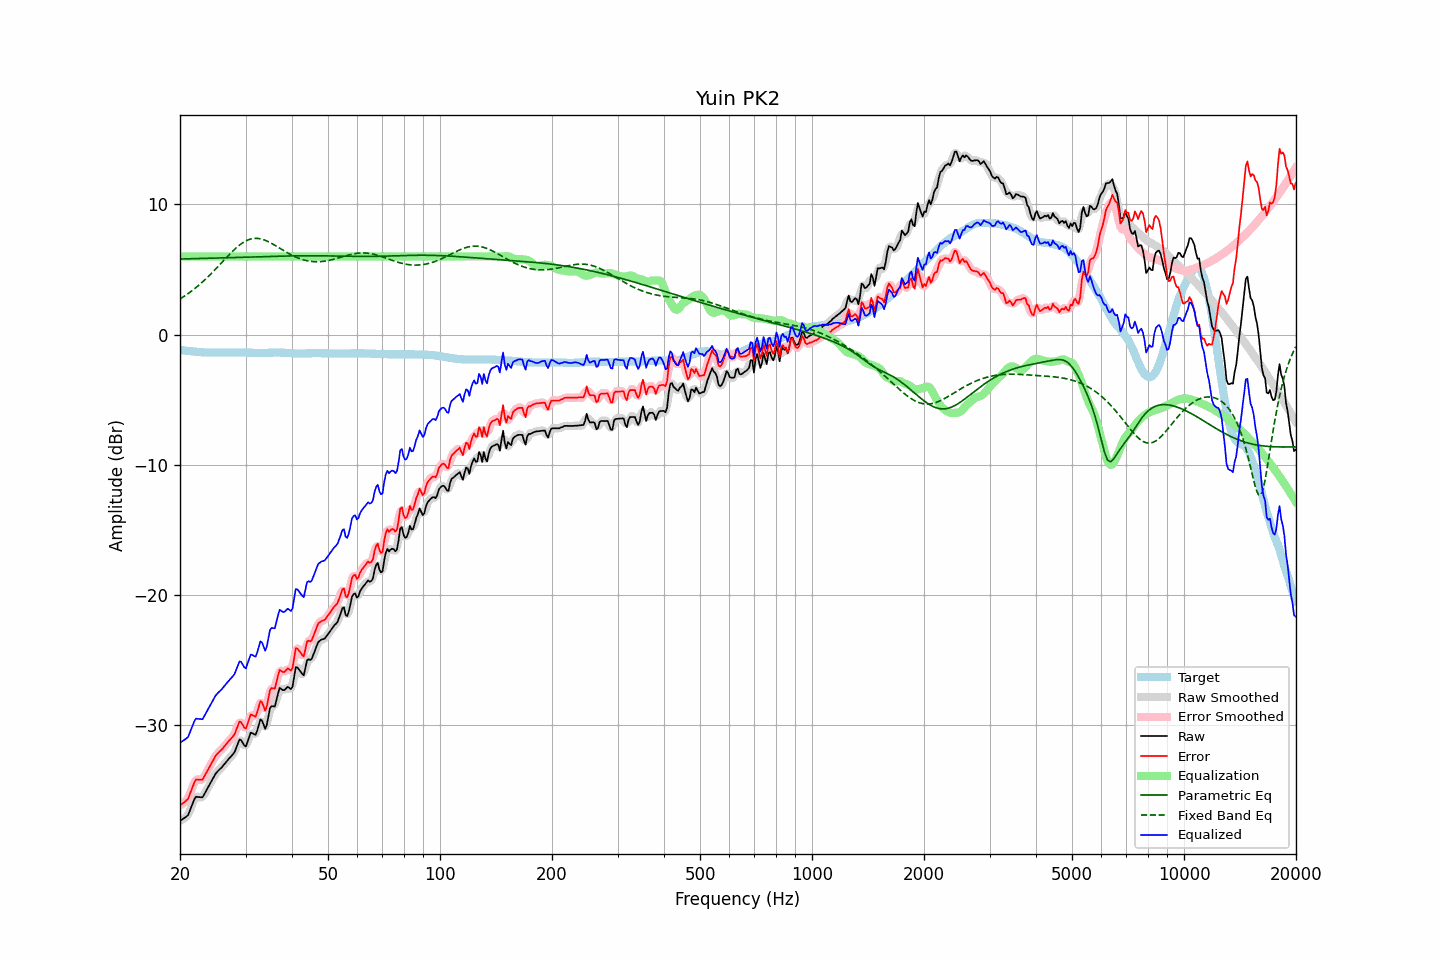

The table this chart was drawn from, first rows:
frequency, raw, error, smoothed, error_smoothed, equalization, parametric_eq, fixed_band_eq, equalized_raw, equalized_smoothed, target
20.00, -37.34, -36.17, -37.31, -36.14, 6.00, 5.81, 2.74, -31.34, -31.31, -1.17
20.20, -37.26, -36.07, -37.27, -36.09, 6.00, 5.81, 2.82, -31.26, -31.27, -1.19
20.40, -37.17, -35.97, -37.21, -36.01, 6.00, 5.81, 2.89, -31.17, -31.21, -1.21
20.61, -37.10, -35.88, -37.11, -35.89, 6.00, 5.81, 2.98, -31.10, -31.11, -1.22
20.81, -37.00, -35.77, -37.01, -35.78, 6.00, 5.82, 3.06, -31.00, -31.01, -1.24
21.02, -36.91, -35.66, -36.85, -35.60, 6.00, 5.82, 3.15, -30.91, -30.85, -1.25
21.23, -36.59, -35.33, -36.61, -35.34, 6.00, 5.82, 3.24, -30.59, -30.61, -1.27
21.44, -36.28, -35.01, -36.29, -35.02, 6.00, 5.83, 3.33, -30.28, -30.29, -1.28
21.66, -35.98, -34.69, -35.95, -34.66, 6.00, 5.83, 3.42, -29.98, -29.95, -1.29
21.87, -35.66, -34.36, -35.69, -34.39, 6.00, 5.83, 3.52, -29.66, -29.69, -1.31
22.09, -35.49, -34.17, -35.54, -34.22, 6.00, 5.84, 3.62, -29.49, -29.54, -1.32
22.31, -35.51, -34.18, -35.48, -34.15, 6.00, 5.84, 3.72, -29.51, -29.48, -1.33
22.54, -35.52, -34.18, -35.52, -34.18, 6.00, 5.84, 3.83, -29.52, -29.52, -1.34
22.76, -35.53, -34.18, -35.54, -34.19, 6.00, 5.85, 3.94, -29.53, -29.54, -1.35
22.99, -35.54, -34.18, -35.47, -34.12, 6.00, 5.85, 4.04, -29.54, -29.47, -1.36
23.22, -35.33, -33.96, -35.33, -33.97, 6.00, 5.85, 4.16, -29.33, -29.33, -1.37
23.45, -35.09, -33.73, -35.12, -33.75, 6.00, 5.86, 4.27, -29.09, -29.12, -1.37
23.69, -34.88, -33.50, -34.87, -33.50, 6.00, 5.86, 4.39, -28.88, -28.87, -1.38
23.92, -34.64, -33.27, -34.65, -33.27, 6.00, 5.86, 4.51, -28.64, -28.65, -1.38
24.16, -34.42, -33.05, -34.43, -33.05, 6.00, 5.87, 4.63, -28.42, -28.43, -1.38
24.40, -34.20, -32.83, -34.20, -32.82, 6.00, 5.87, 4.76, -28.20, -28.20, -1.38
24.65, -33.99, -32.61, -33.98, -32.60, 6.00, 5.87, 4.89, -27.99, -27.98, -1.38
24.89, -33.75, -32.38, -33.77, -32.40, 6.00, 5.88, 5.01, -27.75, -27.77, -1.38
25.14, -33.59, -32.22, -33.60, -32.22, 6.00, 5.88, 5.14, -27.59, -27.60, -1.38
25.39, -33.46, -32.09, -33.46, -32.09, 6.00, 5.89, 5.27, -27.46, -27.46, -1.38
25.65, -33.35, -31.97, -33.34, -31.97, 6.00, 5.89, 5.41, -27.35, -27.34, -1.38
25.91, -33.23, -31.86, -33.22, -31.85, 6.00, 5.89, 5.54, -27.23, -27.22, -1.37
26.16, -33.07, -31.71, -33.08, -31.71, 6.00, 5.90, 5.67, -27.07, -27.08, -1.37
26.43, -32.93, -31.56, -32.93, -31.56, 6.00, 5.90, 5.80, -26.93, -26.93, -1.37
26.69, -32.78, -31.41, -32.78, -31.41, 6.00, 5.90, 5.93, -26.78, -26.78, -1.37
26.96, -32.63, -31.26, -32.63, -31.27, 6.00, 5.91, 6.06, -26.63, -26.63, -1.37
27.23, -32.50, -31.13, -32.50, -31.13, 6.00, 5.91, 6.19, -26.50, -26.50, -1.37
27.50, -32.36, -30.99, -32.37, -31.01, 6.00, 5.92, 6.32, -26.36, -26.37, -1.37
27.77, -32.21, -30.85, -32.21, -30.85, 6.00, 5.92, 6.44, -26.21, -26.21, -1.37
28.05, -32.04, -30.68, -32.00, -30.63, 6.00, 5.92, 6.55, -26.04, -26.00, -1.37
28.33, -31.72, -30.35, -31.71, -30.33, 6.00, 5.93, 6.67, -25.72, -25.71, -1.38
28.62, -31.42, -30.04, -31.39, -30.02, 6.00, 5.93, 6.77, -25.42, -25.39, -1.38
28.90, -31.10, -29.72, -31.19, -29.81, 6.00, 5.94, 6.87, -25.10, -25.19, -1.38
29.19, -31.13, -29.75, -31.18, -29.80, 6.00, 5.94, 6.97, -25.13, -25.18, -1.38
29.48, -31.35, -29.97, -31.35, -29.97, 6.00, 5.94, 7.05, -25.35, -25.35, -1.38
29.78, -31.55, -30.18, -31.52, -30.14, 6.00, 5.95, 7.13, -25.55, -25.52, -1.38
30.08, -31.62, -30.25, -31.51, -30.14, 6.00, 5.95, 7.19, -25.62, -25.51, -1.38
30.38, -31.28, -29.90, -31.27, -29.89, 6.00, 5.96, 7.26, -25.28, -25.27, -1.38
30.68, -30.92, -29.53, -30.94, -29.56, 6.00, 5.96, 7.30, -24.92, -24.94, -1.39
30.99, -30.57, -29.18, -30.68, -29.29, 6.00, 5.96, 7.34, -24.57, -24.68, -1.39
31.30, -30.61, -29.21, -30.63, -29.24, 6.00, 5.97, 7.37, -24.61, -24.63, -1.40
31.61, -30.68, -29.28, -30.66, -29.27, 6.00, 5.97, 7.39, -24.68, -24.66, -1.40
31.93, -30.73, -29.34, -30.63, -29.23, 6.00, 5.97, 7.39, -24.73, -24.63, -1.40
32.24, -30.42, -29.01, -30.36, -28.96, 6.00, 5.98, 7.39, -24.42, -24.36, -1.41
32.57, -30.00, -28.59, -29.99, -28.58, 6.00, 5.98, 7.38, -24.00, -23.99, -1.41
32.89, -29.56, -28.15, -29.71, -28.30, 6.00, 5.99, 7.36, -23.56, -23.71, -1.41
33.22, -29.64, -28.23, -29.74, -28.34, 6.00, 5.99, 7.33, -23.64, -23.74, -1.41
33.55, -29.96, -28.55, -29.96, -28.56, 6.00, 5.99, 7.29, -23.96, -23.96, -1.41
33.89, -30.27, -28.88, -30.09, -28.69, 6.00, 6.00, 7.24, -24.27, -24.09, -1.40
34.23, -29.96, -28.56, -29.84, -28.45, 6.00, 6.00, 7.19, -23.96, -23.84, -1.40
34.57, -29.30, -27.91, -29.35, -27.96, 6.00, 6.00, 7.13, -23.30, -23.35, -1.40
34.92, -28.67, -27.29, -28.84, -27.45, 6.00, 6.01, 7.07, -22.67, -22.84, -1.39
35.27, -28.53, -27.14, -28.60, -27.21, 6.00, 6.01, 7.01, -22.53, -22.60, -1.39
35.62, -28.55, -27.17, -28.52, -27.14, 6.00, 6.01, 6.94, -22.55, -22.52, -1.38
35.97, -28.56, -27.18, -28.39, -27.02, 6.00, 6.02, 6.86, -22.56, -22.39, -1.38
... 635 more rows
